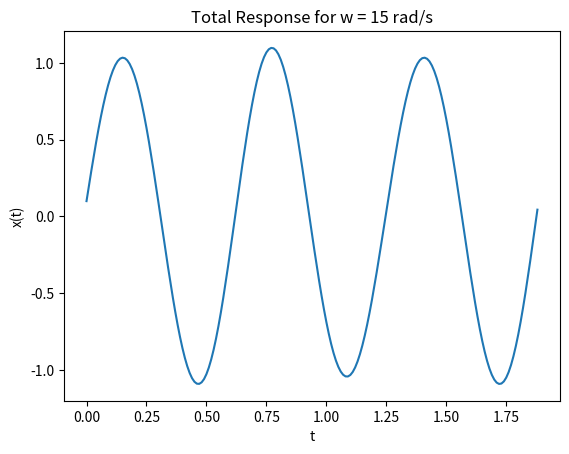

Python code for this plot:
import numpy as np
import math

m = 10
k = 1000

W_n = math.sqrt(k/m)
T_n = (2*math.pi)/W_n

t = np.arange(0, 3*T_n, 0.01)

X = []
for i in t:
    value = 0.1*math.cos(W_n*i) + 1.06*math.sin(W_n*i) -0.04*math.sin(15*i)
    X.append(value)
    
import matplotlib.pyplot as plt
plt.plot(t, X)
plt.title("Total Response for w = 15 rad/s")
plt.xlabel("t")
plt.ylabel("x(t)")
plt.savefig("TR_Q1_W15")
plt.show()
